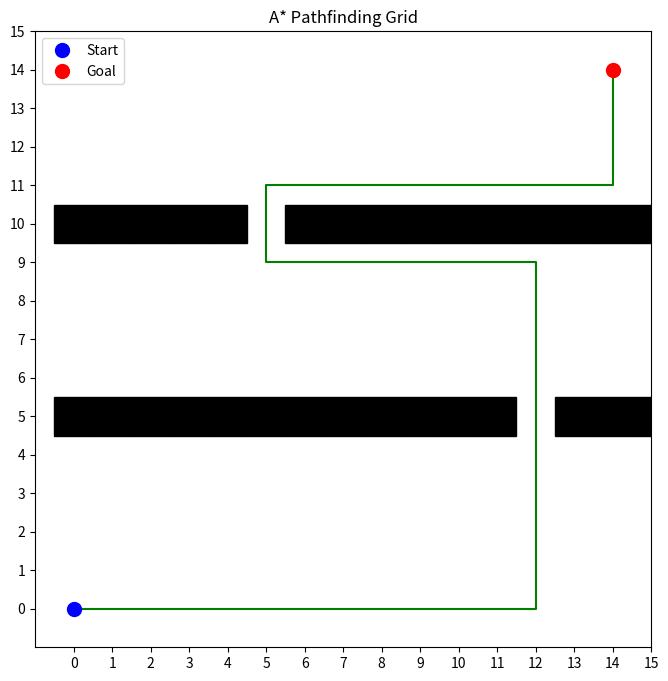

Python code for this plot:
import matplotlib.pyplot as plt
import numpy as np
import heapq

GRID_SIZE = 16
grid = np.zeros((GRID_SIZE, GRID_SIZE))

# Obstacles (row, col)
obstacles = [(5, i) for i in range(GRID_SIZE) if i != 12] + [(10, i) for i in range(GRID_SIZE) if i != 5]
for row, col in obstacles:
    grid[row][col] = 1

start = (0, 0)
goal = (14, 14)

def heuristic(a, b):
    return abs(a[0] - b[0]) + abs(a[1] - b[1])  # Manhattan distance

def astar(grid, start, goal):
    open_set = []
    heapq.heappush(open_set, (0, start))
    came_from = {}
    g_score = {start: 0}
    f_score = {start: heuristic(start, goal)}

    while open_set:
        _, current = heapq.heappop(open_set)
        if current == goal:
            path = []
            while current in came_from:
                path.append(current)
                current = came_from[current]
            path.append(start)
            return path[::-1]

        for d_row, d_col in [(-1,0),(1,0),(0,-1),(0,1)]:
            neighbor = (current[0]+d_row, current[1]+d_col)
            if 0 <= neighbor[0] < GRID_SIZE and 0 <= neighbor[1] < GRID_SIZE:
                if grid[neighbor[0]][neighbor[1]] == 1:
                    continue
                tentative_g = g_score[current] + 1
                if neighbor not in g_score or tentative_g < g_score[neighbor]:
                    came_from[neighbor] = current
                    g_score[neighbor] = tentative_g
                    f_score[neighbor] = tentative_g + heuristic(neighbor, goal)
                    heapq.heappush(open_set, (f_score[neighbor], neighbor))
    return None

path = astar(grid, start, goal)

# Check for obstacle violation
if path:
    for step in path:
        if grid[step[0]][step[1]] == 1:
            print("ERROR: Path goes through obstacle at", step)

# Visualization
fig, ax = plt.subplots(figsize=(8, 8))

# Major ticks centered in cells
ax.set_xticks(np.arange(GRID_SIZE) + 0.5)
ax.set_yticks(np.arange(GRID_SIZE) + 0.5)
ax.set_xticklabels(np.arange(GRID_SIZE))
ax.set_yticklabels(np.arange(GRID_SIZE))

# Minor ticks for grid lines
ax.set_xticks(np.arange(GRID_SIZE + 1) - 0.5, minor=True)
ax.set_yticks(np.arange(GRID_SIZE + 1) - 0.5, minor=True)
ax.grid(which="minor", color="gray", linestyle='-', linewidth=0.5)
ax.tick_params(which="minor", bottom=False, left=False)

ax.invert_yaxis()
ax.set_aspect("equal")
ax.set_xlim(-0.5, GRID_SIZE - 0.5)
ax.set_ylim(-0.5, GRID_SIZE - 0.5)

# Draw path first
if path:
    path_x = [col + 0.5 for row, col in path]
    path_y = [row + 0.5 for row, col in path]
    ax.plot(path_x, path_y, color="green", linewidth=1.5, zorder=1)

# Draw obstacles above path
for row in range(GRID_SIZE):
    for col in range(GRID_SIZE):
        if grid[row][col] == 1:
            ax.add_patch(plt.Rectangle((col, row), 1, 1, color="black", edgecolor="gray", zorder=2))

# Mark start and goal
ax.plot(start[1] + 0.5, start[0] + 0.5, "bo", markersize=10, label="Start", zorder=3)
ax.plot(goal[1] + 0.5, goal[0] + 0.5, "ro", markersize=10, label="Goal", zorder=3)

ax.legend()
plt.title("A* Pathfinding Grid")
plt.show()
